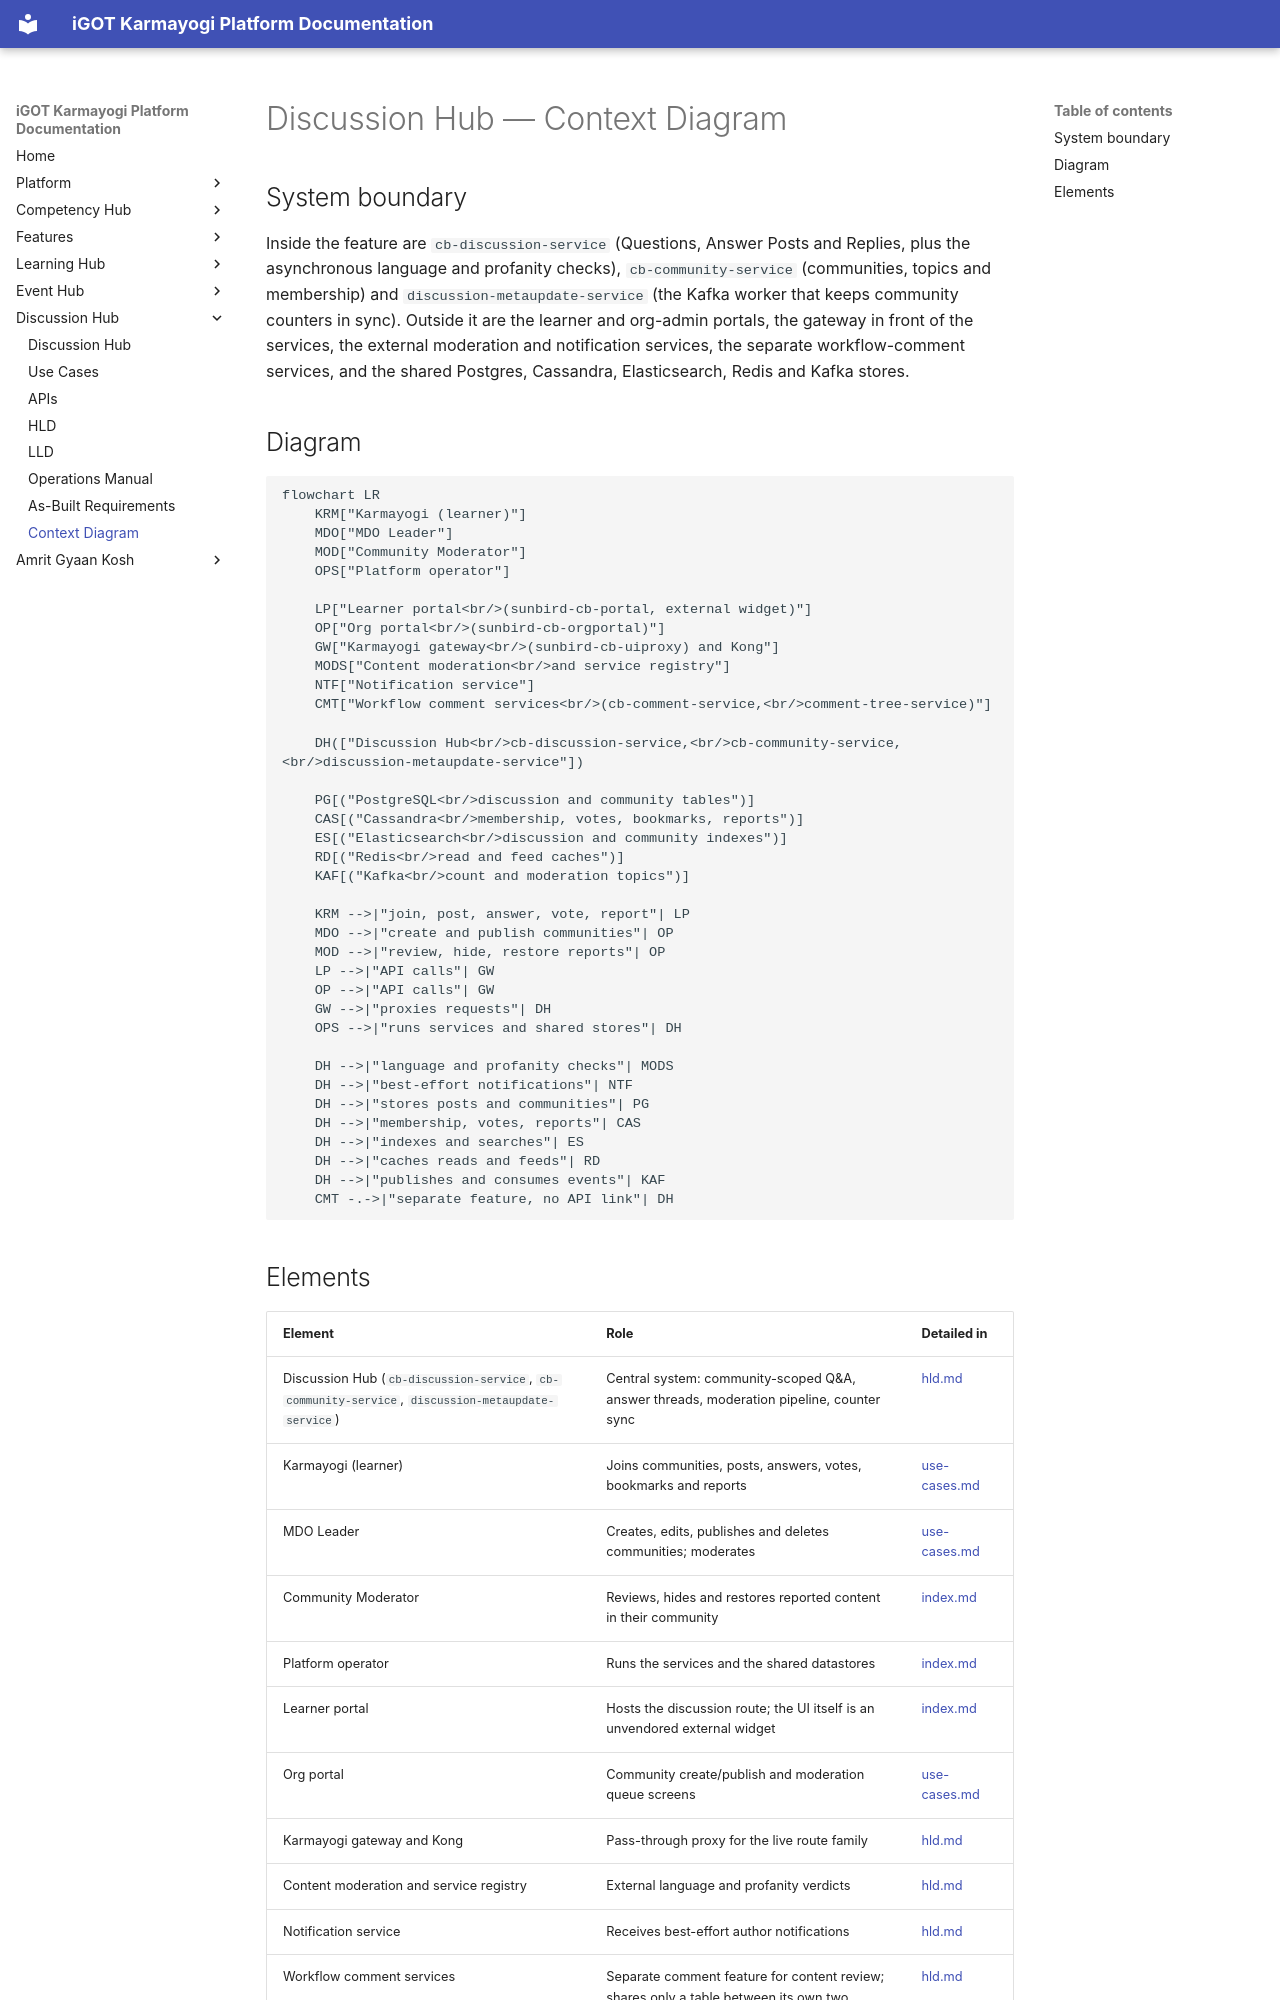

repository: KB-iGOT/igot-docs · page: learning-hub/discussion-hub/context-diagram/index.html · generator: mkdocs

# Discussion Hub — Context Diagram

## System boundary

Inside the feature are `cb-discussion-service` (Questions, Answer Posts and Replies, plus
the asynchronous language and profanity checks), `cb-community-service` (communities, topics
and membership) and `discussion-metaupdate-service` (the Kafka worker that keeps community
counters in sync). Outside it are the learner and org-admin portals, the gateway in front of
the services, the external moderation and notification services, the separate workflow-comment
services, and the shared Postgres, Cassandra, Elasticsearch, Redis and Kafka stores.

## Diagram

```mermaid
flowchart LR
    KRM["Karmayogi (learner)"]
    MDO["MDO Leader"]
    MOD["Community Moderator"]
    OPS["Platform operator"]

    LP["Learner portal<br/>(sunbird-cb-portal, external widget)"]
    OP["Org portal<br/>(sunbird-cb-orgportal)"]
    GW["Karmayogi gateway<br/>(sunbird-cb-uiproxy) and Kong"]
    MODS["Content moderation<br/>and service registry"]
    NTF["Notification service"]
    CMT["Workflow comment services<br/>(cb-comment-service,<br/>comment-tree-service)"]

    DH(["Discussion Hub<br/>cb-discussion-service,<br/>cb-community-service,<br/>discussion-metaupdate-service"])

    PG[("PostgreSQL<br/>discussion and community tables")]
    CAS[("Cassandra<br/>membership, votes, bookmarks, reports")]
    ES[("Elasticsearch<br/>discussion and community indexes")]
    RD[("Redis<br/>read and feed caches")]
    KAF[("Kafka<br/>count and moderation topics")]

    KRM -->|"join, post, answer, vote, report"| LP
    MDO -->|"create and publish communities"| OP
    MOD -->|"review, hide, restore reports"| OP
    LP -->|"API calls"| GW
    OP -->|"API calls"| GW
    GW -->|"proxies requests"| DH
    OPS -->|"runs services and shared stores"| DH

    DH -->|"language and profanity checks"| MODS
    DH -->|"best-effort notifications"| NTF
    DH -->|"stores posts and communities"| PG
    DH -->|"membership, votes, reports"| CAS
    DH -->|"indexes and searches"| ES
    DH -->|"caches reads and feeds"| RD
    DH -->|"publishes and consumes events"| KAF
    CMT -.->|"separate feature, no API link"| DH
```
